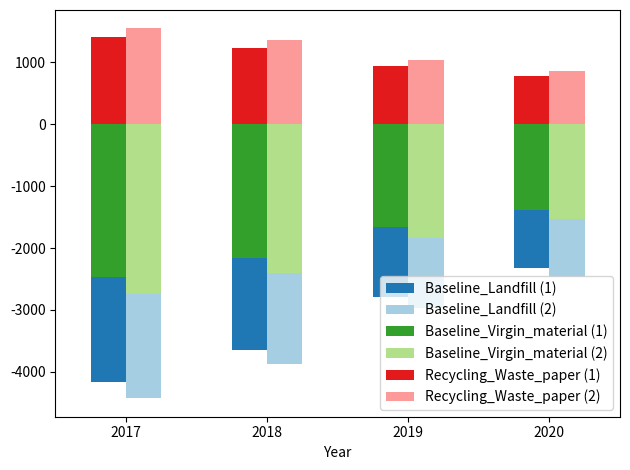

The script that saved this image:
import pandas as pd
from matplotlib import pyplot as plt

df = pd.DataFrame(columns=['Year', 'Range', 'Baseline_Landfill', 'Baseline_Virgin_material', 'Recycling_Waste_paper'],
                  data=[['2017', 1, -1689.2, -3875.3, 1404.5],
                        ['2017', 2, -1689.5, -4287.4, 1548.6],
                        ['2018', 1, -1480.5, -3396.6, 1231.0],
                        ['2018', 2, -1480.8, -3757.8, 1357.3],
                        ['2019', 1, -1134.8, -2603.4, 943.5],
                        ['2019', 2, -1135.0, -2880.3, 1040.3],
                        ['2020', 1, -942.3, -2161.9, 783.5],
                        ['2020', 2, -942.5, -2391.8, 863.9]])
df.set_index(['Year', 'Range'], inplace=True)
df0 = df.reorder_levels(['Year', 'Range']).sort_index()

colors = plt.cm.Paired.colors

df0 = df0.unstack(level=-1) # unstack the 'Context' column
fig, ax = plt.subplots()
(df0['Baseline_Landfill']+df0['Baseline_Virgin_material']+df0['Recycling_Waste_paper']).plot(kind='bar', color=[colors[1], colors[0]], rot=0, ax=ax)
(df0['Baseline_Virgin_material']+df0['Recycling_Waste_paper']).plot(kind='bar', color=[colors[3], colors[2]], rot=0, ax=ax)
df0['Recycling_Waste_paper'].plot(kind='bar', color=[colors[5], colors[4]], rot=0, ax=ax)

legend_labels = [f'{val} ({Year})' for val, Year in df0.columns]
ax.legend(legend_labels)

plt.tight_layout()
plt.show()